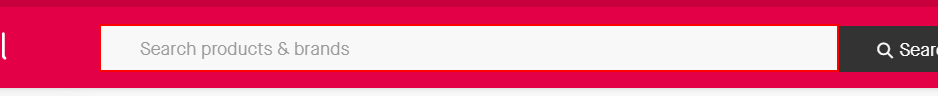
Workflow: First1

Step 1: type "Samsung mobile phone" into the text box

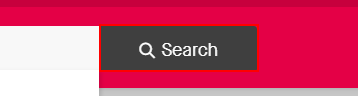
Step 2: click on the button
